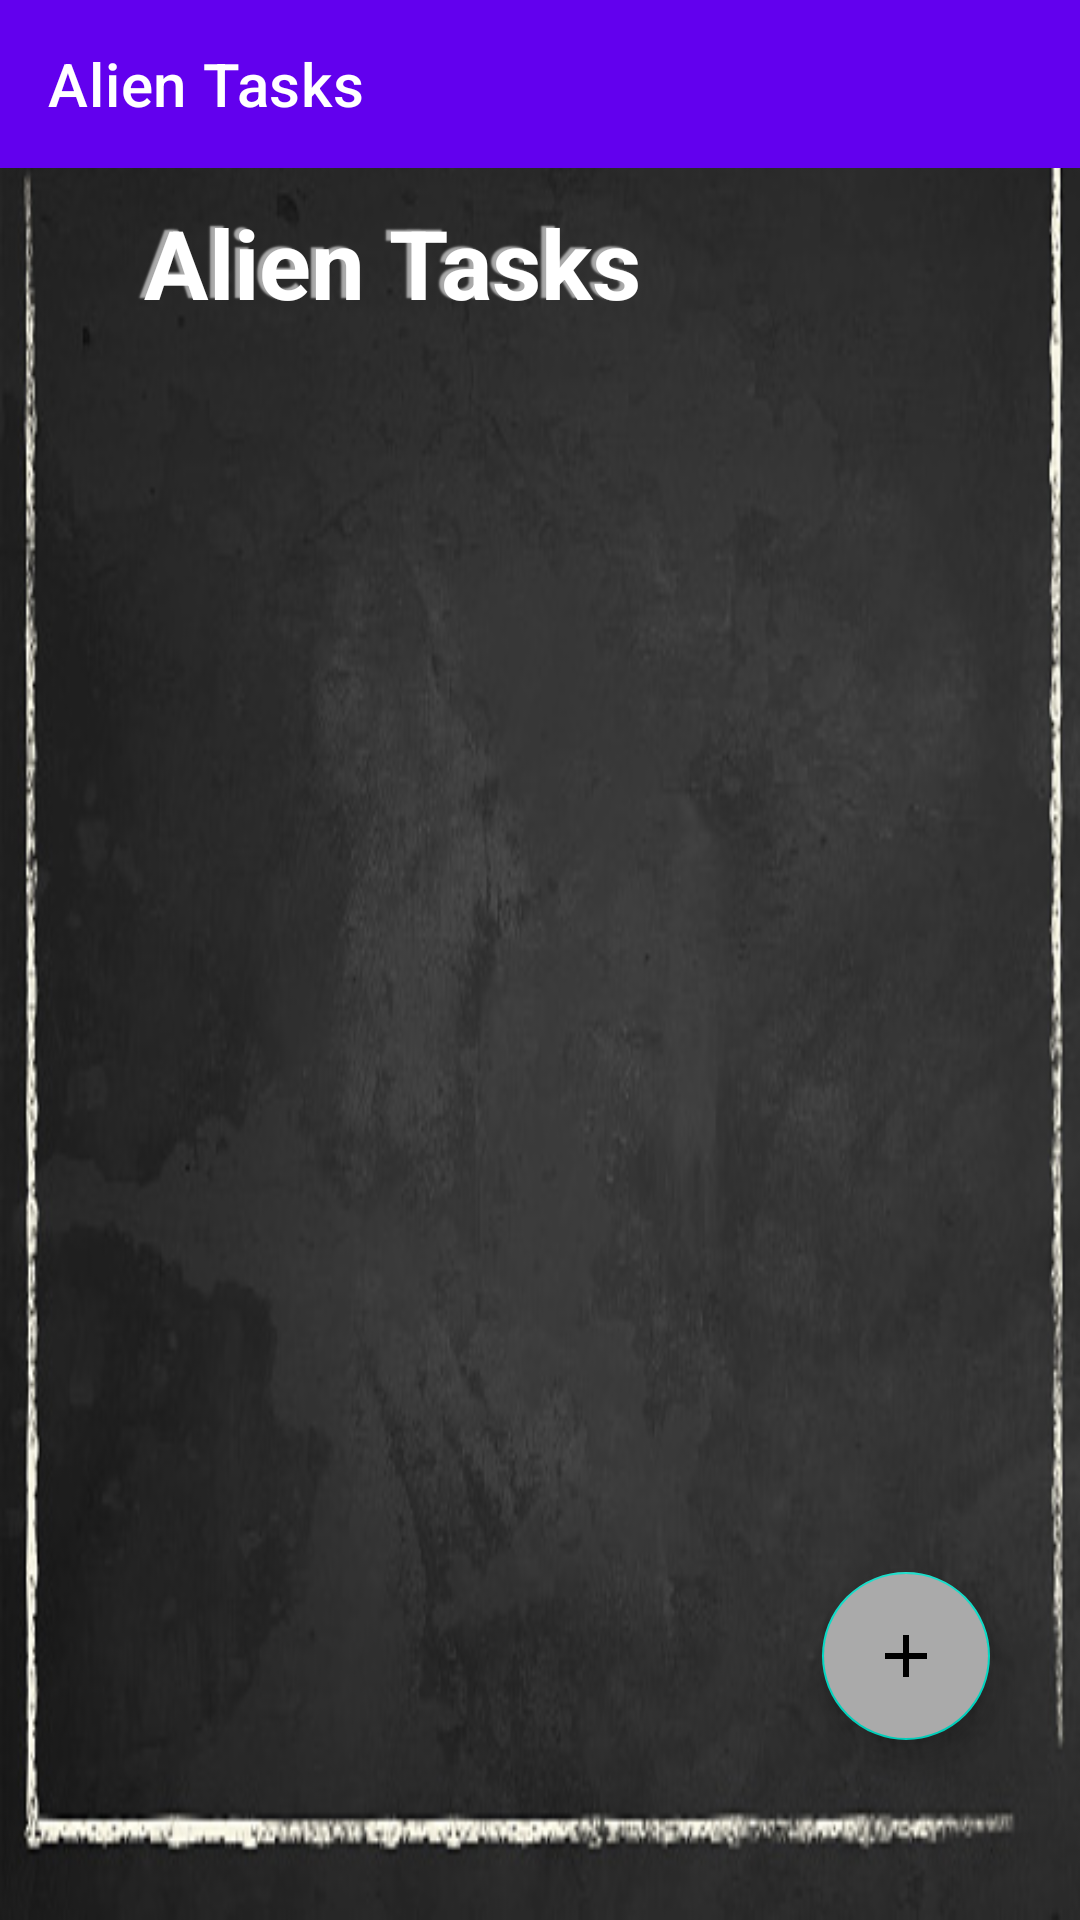

This screen was rendered from an Android layout file. Write that file and the resources it references.
<!-- AndroidManifest.xml: application theme Theme.AlienZero -->
<!-- res/layout/activity_to_do.xml -->
<?xml version="1.0" encoding="utf-8"?>
<RelativeLayout xmlns:android="http://schemas.android.com/apk/res/android"
    xmlns:app="http://schemas.android.com/apk/res-auto"
    xmlns:tools="http://schemas.android.com/tools"
    android:layout_width="match_parent"
    android:layout_height="match_parent"
    android:background="@drawable/border"
    tools:context=".ToDoActivity">

    <androidx.appcompat.widget.Toolbar
        android:id="@+id/toolbar"
        android:layout_width="match_parent"
        android:layout_height="?attr/actionBarSize"
        android:background="?attr/colorPrimary"
        app:titleTextColor="@android:color/white"
        app:title="Alien Tasks"/>

    <TextView
        android:layout_width="wrap_content"
        android:textStyle="bold"
        android:textColor="@color/white"
        android:text="    Alien Tasks"
        android:shadowColor="@android:color/darker_gray"
        android:shadowDx="-5"
        android:shadowDy="-2"
        android:shadowRadius="1"
        android:layout_marginTop="10dp"
        android:layout_marginBottom="16dp"
        android:layout_marginStart="16dp"
        android:id="@+id/AlienText"
        android:textSize="32dp"
        android:layout_height="wrap_content"
        android:layout_below="@id/toolbar">
    </TextView>

    <androidx.recyclerview.widget.RecyclerView
        android:layout_width="match_parent"
        android:id="@+id/taskRecyclerView"
        android:layout_below="@+id/AlienText"
        android:layout_marginStart="20dp"
        android:layout_marginEnd="20dp"
        app:layoutManager="androidx.recyclerview.widget.LinearLayoutManager"
        android:nestedScrollingEnabled="true"
        android:layout_height="wrap_content">

    </androidx.recyclerview.widget.RecyclerView>

    <com.google.android.material.floatingactionbutton.FloatingActionButton
        android:layout_width="wrap_content"
        android:layout_height="wrap_content"
        android:layout_alignParentBottom="true"
        android:layout_alignParentEnd="true"
        android:layout_marginStart="30dp"
        android:layout_marginEnd="30dp"
        android:layout_marginBottom="60dp"
        android:backgroundTint="@android:color/darker_gray"
        android:src="@drawable/plusicon"
        android:id="@+id/floating">

    </com.google.android.material.floatingactionbutton.FloatingActionButton>

</RelativeLayout>
<!-- resources referenced by this layout -->
<resources>
  <!-- drawable border: png bitmap (drawable, 159007 bytes) -->
  <!-- drawable plusicon (drawable) -->
  <vector android:height="24dp" android:tint="#425F66"
      android:viewportHeight="24" android:viewportWidth="24"
      android:width="24dp" xmlns:android="http://schemas.android.com/apk/res/android">
      <path android:fillColor="@android:color/white" android:pathData="M19,13h-6v6h-2v-6H5v-2h6V5h2v6h6v2z"/>
  </vector>
  <style name="Theme.AlienZero" parent="Theme.MaterialComponents.DayNight.NoActionBar">
          
          <item name="colorPrimary">@color/purple_500</item>
          <item name="colorPrimaryVariant">@color/purple_700</item>
          <item name="colorOnPrimary">@color/white</item>
          
          <item name="colorSecondary">@color/teal_200</item>
          <item name="colorSecondaryVariant">@color/teal_700</item>
          <item name="colorOnSecondary">@color/black</item>
          
          <item name="android:statusBarColor">?attr/colorPrimaryVariant</item>
          
      </style>
  <!-- not gathered from this repository: default colours our renderer supplied (Android Studio template values) -->
  <color name="purple_500">#FF6200EE</color>
  <color name="purple_700">#FF3700B3</color>
  <color name="teal_200">#FF03DAC5</color>
  <color name="teal_700">#FF018786</color>
  <color name="black">#FF000000</color>
  <color name="white">#FFFFFFFF</color>
</resources>
